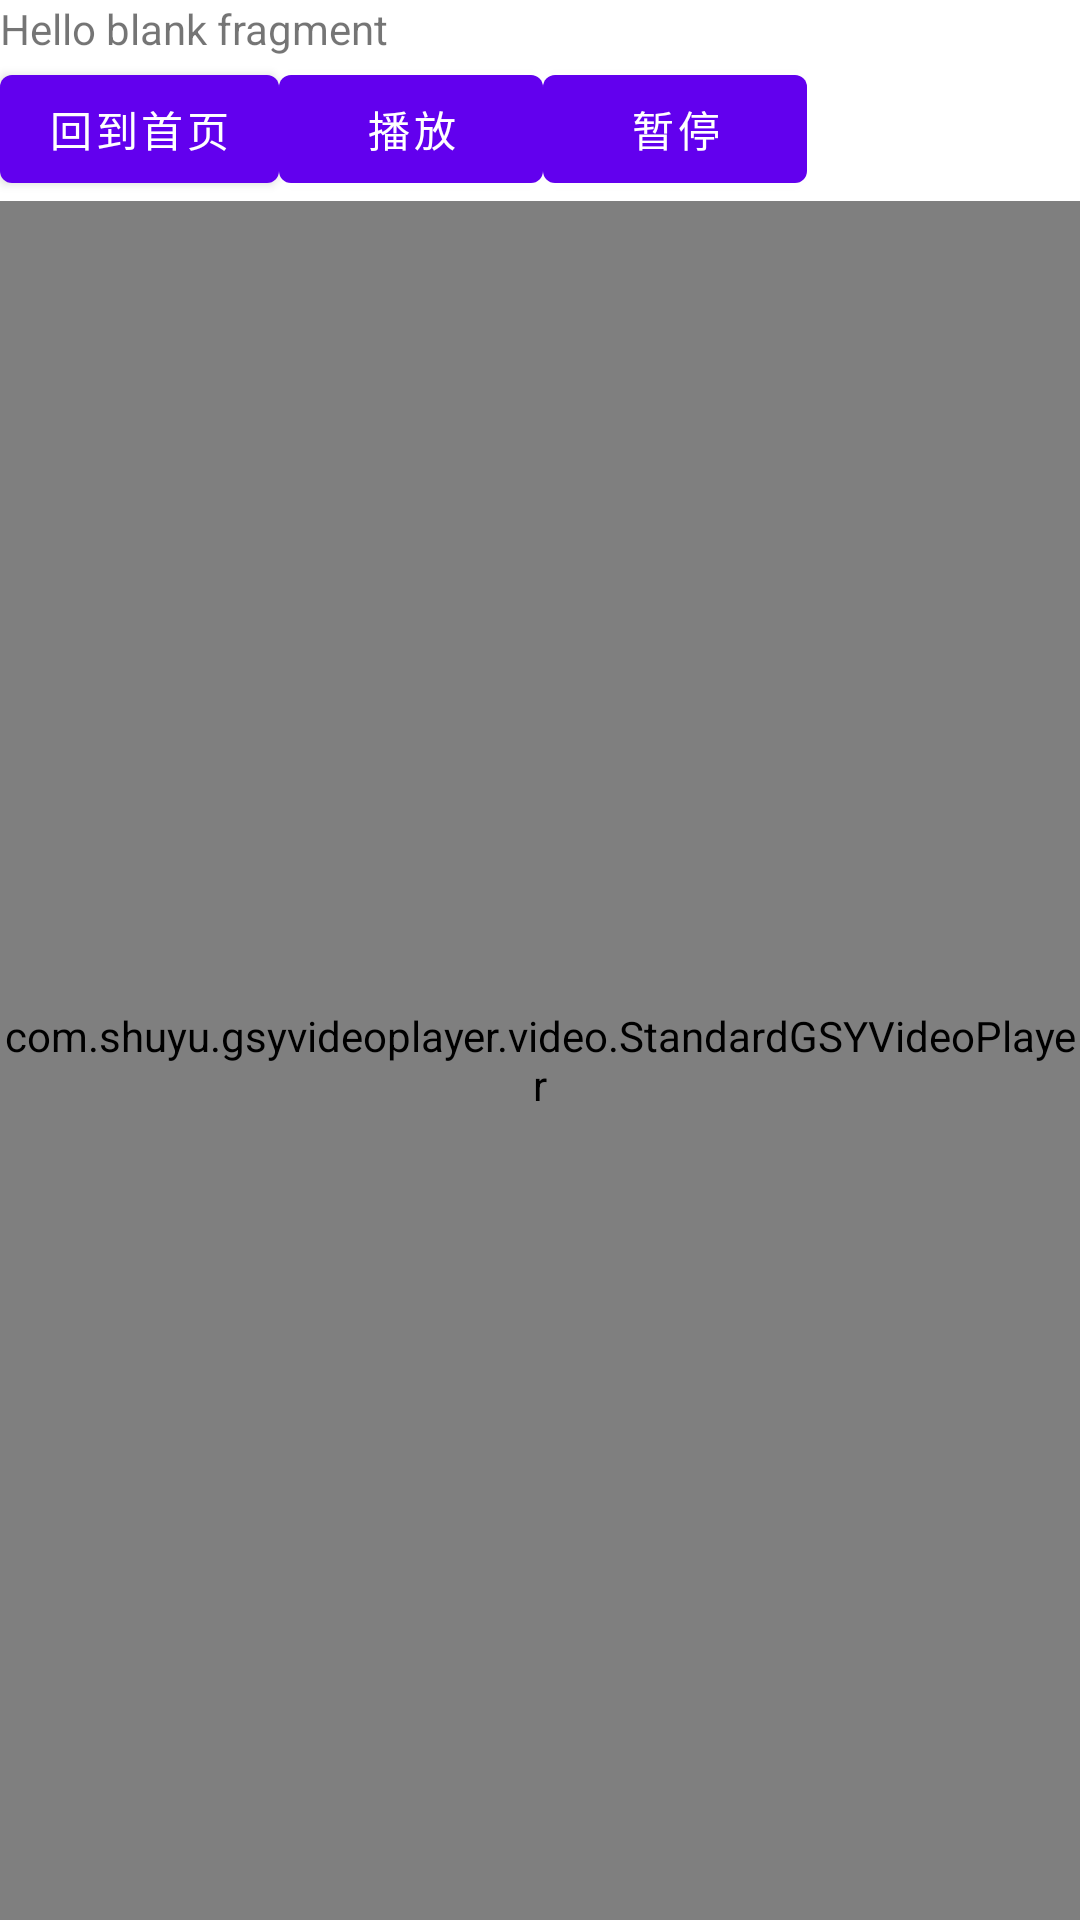

The Android layout XML behind this screen, and the referenced resources:
<!-- AndroidManifest.xml: application theme Theme.MyVIdeo -->
<!-- res/layout/fragment_video.xml -->
<?xml version="1.0" encoding="utf-8"?>
<FrameLayout xmlns:android="http://schemas.android.com/apk/res/android"
    xmlns:tools="http://schemas.android.com/tools"
    android:layout_width="match_parent"
    android:layout_height="match_parent"
    tools:context=".VideoFragment">

    <LinearLayout
        android:layout_width="match_parent"
        android:layout_height="match_parent"
        android:orientation="vertical">

        <TextView
            android:layout_width="match_parent"
            android:layout_height="wrap_content"
            android:text="@string/hello_blank_fragment" />
        <LinearLayout
            android:layout_width="wrap_content"
            android:layout_height="wrap_content"
            android:orientation="horizontal">
            <Button
                android:id="@+id/to_first_f"
                android:layout_width="wrap_content"
                android:layout_height="wrap_content"
                android:text="回到首页" />
            <Button
                android:id="@+id/play_v"
                android:layout_width="wrap_content"
                android:layout_height="wrap_content"
                android:text="播放" />
            <Button
                android:id="@+id/pause_v"
                android:layout_width="wrap_content"
                android:layout_height="wrap_content"
                android:text="暂停" />
        </LinearLayout>

        <com.shuyu.gsyvideoplayer.video.StandardGSYVideoPlayer
            android:id="@+id/video_player"
            android:layout_width="match_parent"
            android:layout_height="match_parent"
            android:layout_centerInParent="true" />

    </LinearLayout>


</FrameLayout>
<!-- resources referenced by this layout -->
<resources>
  <string name="hello_blank_fragment">Hello blank fragment</string>
  <style name="Theme.MyVIdeo" parent="Theme.MaterialComponents.DayNight.DarkActionBar">
          
          <item name="colorPrimary">@color/purple_500</item>
          <item name="colorPrimaryVariant">@color/purple_700</item>
          <item name="colorOnPrimary">@color/white</item>
          
          <item name="colorSecondary">@color/teal_200</item>
          <item name="colorSecondaryVariant">@color/teal_700</item>
          <item name="colorOnSecondary">@color/black</item>
          
          <item name="android:statusBarColor" tools:targetApi="l">?attr/colorPrimaryVariant</item>
          
      </style>
  <!-- not gathered from this repository: default colours our renderer supplied (Android Studio template values) -->
  <color name="purple_500">#FF6200EE</color>
  <color name="purple_700">#FF3700B3</color>
  <color name="teal_200">#FF03DAC5</color>
  <color name="teal_700">#FF018786</color>
  <color name="black">#FF000000</color>
  <color name="white">#FFFFFFFF</color>
</resources>
